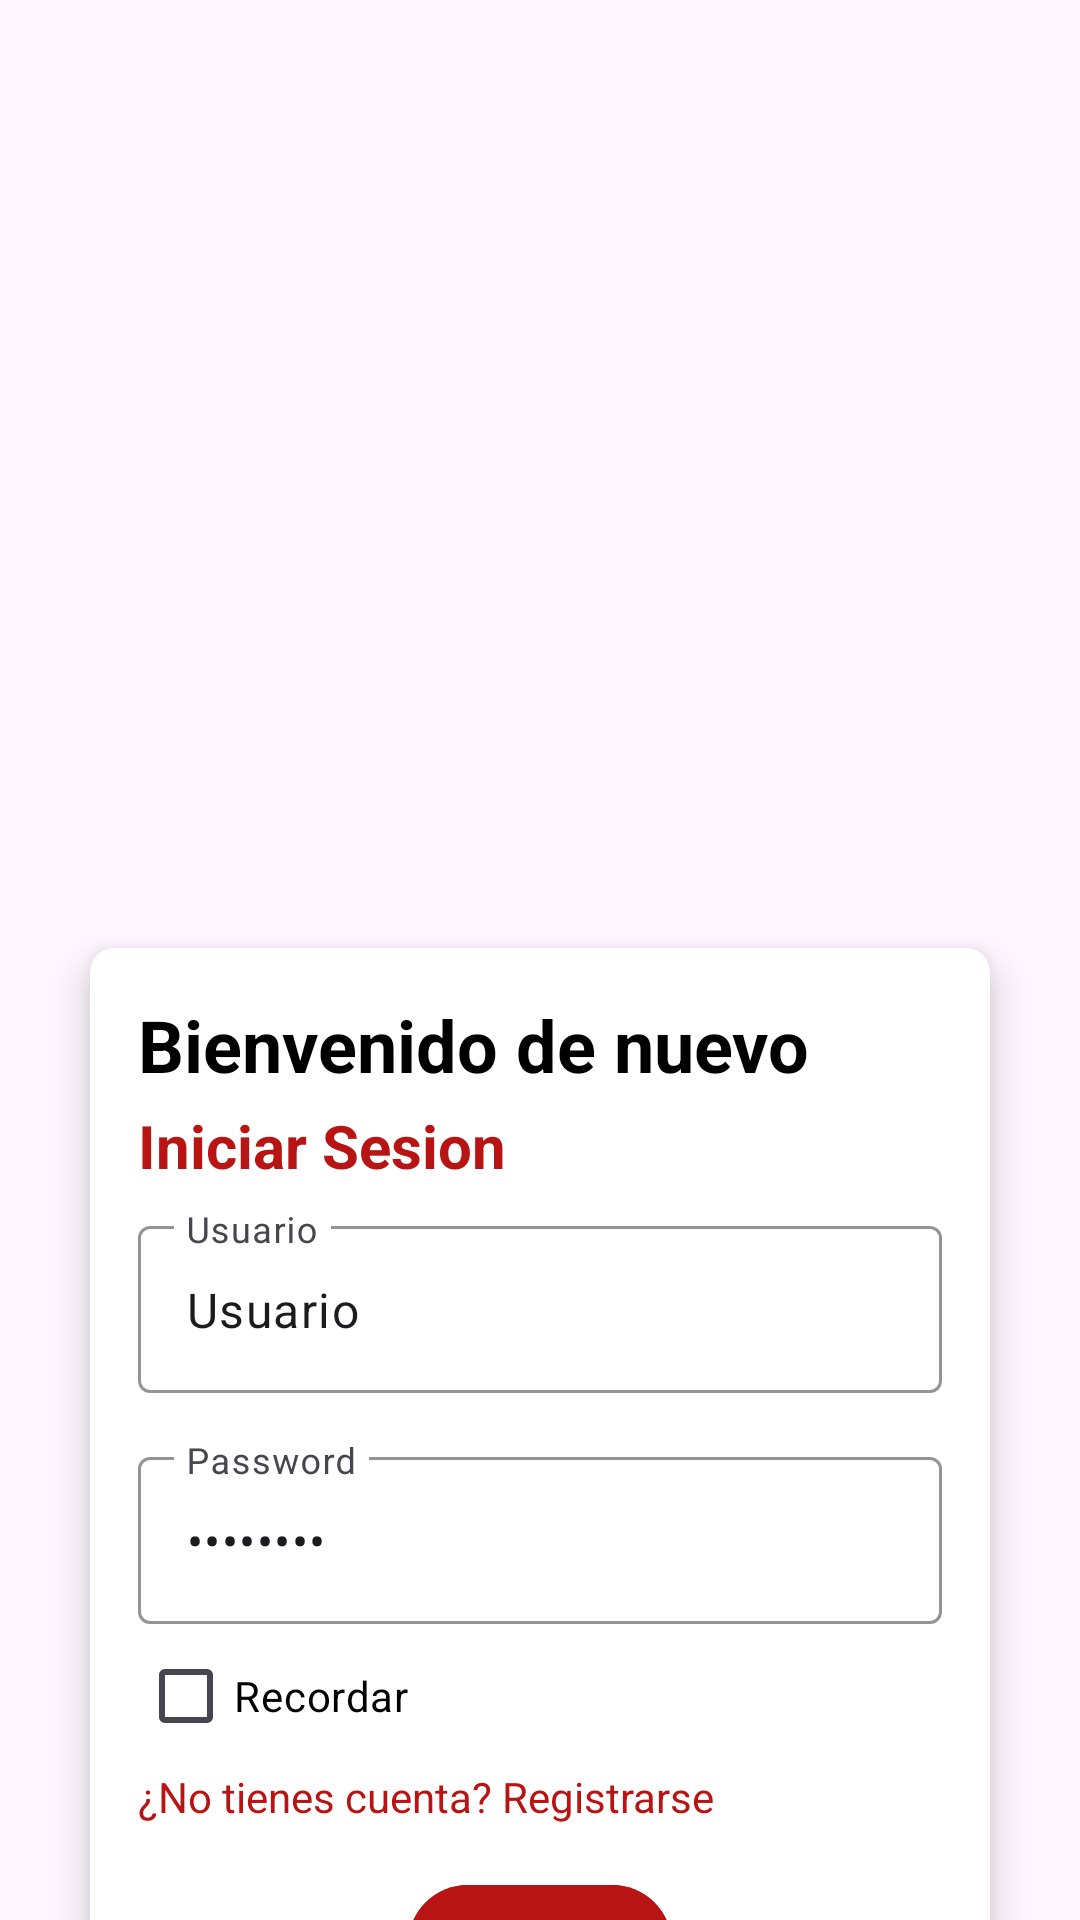

Layout XML and referenced resources for this Android screen:
<!-- AndroidManifest.xml: application theme Theme.LeagueApp -->
<!-- res/layout/activity_login.xml -->
<?xml version="1.0" encoding="utf-8"?>
<androidx.constraintlayout.widget.ConstraintLayout
    xmlns:android="http://schemas.android.com/apk/res/android"
    xmlns:app="http://schemas.android.com/apk/res-auto"
    xmlns:tools="http://schemas.android.com/tools"
    android:id="@+id/main"
    android:layout_width="match_parent"
    android:layout_height="match_parent"
    tools:context=".Activities.LoginActivity">

    <ImageView
        android:id="@+id/ntImageViewFondo"
        android:layout_width="match_parent"
        android:layout_height="match_parent"
        android:src="@drawable/dianaluna"
        android:scaleType="centerCrop"
        android:alpha="0.9" />


    <ImageView
        android:id="@+id/ntImageViewTitulo"
        android:layout_width="@dimen/width270dp"
        android:layout_height="@dimen/heighthigh"
        android:layout_marginTop="@dimen/middle_margin"
        app:layout_constraintTop_toTopOf="parent"
        app:layout_constraintStart_toStartOf="parent"
        app:layout_constraintEnd_toEndOf="parent"
        android:src="@drawable/leaguelogo" />

    <androidx.cardview.widget.CardView
        android:id="@+id/CvCardviewlogin"
        android:layout_width="@dimen/width300dp"
        android:layout_height="wrap_content"
        android:layout_margin="@dimen/verylowmargin"
        app:cardBackgroundColor="@color/white"
        app:cardCornerRadius="@dimen/verylowpadding"
        app:cardElevation="@dimen/verylowpadding"
        app:layout_constraintTop_toBottomOf="@id/ntImageViewTitulo"
        app:layout_constraintStart_toStartOf="parent"
        app:layout_constraintEnd_toEndOf="parent">

        <LinearLayout
            android:layout_width="match_parent"
            android:layout_height="wrap_content"
            android:orientation="vertical"
            android:padding="@dimen/lowpadding">

            <TextView
                android:layout_width="match_parent"
                android:layout_height="wrap_content"
                android:textSize="@dimen/textsizelow"
                android:textStyle="bold"
                android:text="@string/tx_bienvenido"
                android:textColor="@color/black" />

            <TextView
                android:id="@+id/tvTitle"
                android:layout_width="match_parent"
                android:layout_height="wrap_content"
                android:textSize="@dimen/textsize_20sp"
                android:textStyle="bold"
                android:layout_marginTop="@dimen/lowestmargin"
                android:layout_marginBottom="@dimen/verylowmargin"
                android:text="@string/tx_login"
                android:textColor="@color/rojo" />

            <com.google.android.material.textfield.TextInputLayout
                android:id="@+id/ntTextInputLayoutuser"
                android:layout_width="match_parent"
                android:layout_height="wrap_content"
                android:hint="@string/hintusuario"
                app:hintTextColor="@color/rojo"
                app:boxStrokeColor="@color/rojo"
                android:layout_marginBottom="@dimen/lowmargin"
                app:boxBackgroundMode="outline"
                app:boxBackgroundColor="@android:color/white">

                <com.google.android.material.textfield.TextInputEditText
                    android:id="@+id/ntTextInputEditTextuser"
                    android:layout_width="match_parent"
                    android:layout_height="match_parent"
                    android:text="@string/tied_user" />
            </com.google.android.material.textfield.TextInputLayout>



            <com.google.android.material.textfield.TextInputLayout
                android:id="@+id/ntTextInputLayoutpassword"
                android:layout_width="match_parent"
                android:layout_height="match_parent"
                android:hint="@string/hintpass"
                app:hintTextColor="@color/rojo"
                app:boxStrokeColor="@color/rojo"
                app:boxBackgroundMode="outline"
                app:boxBackgroundColor="@android:color/white"
                app:endIconMode="custom"
                app:endIconDrawable="@drawable/ic_visibility_off">

                <com.google.android.material.textfield.TextInputEditText
                    android:id="@+id/ntTextInputEditTextpassword"
                    android:layout_width="match_parent"
                    android:layout_height="match_parent"
                    android:inputType="textPassword"
                    android:text="@string/tied_password" />
            </com.google.android.material.textfield.TextInputLayout>

            <CheckBox
                android:id="@+id/CheckboxRecordar"
                android:layout_width="wrap_content"
                android:layout_height="wrap_content"
                android:text="@string/Recordar_datos"
                android:textColor="@color/black"
               />


            <TextView
                android:id="@+id/TvCambiarVista"
                android:layout_width="match_parent"
                android:layout_height="wrap_content"
                android:text="¿No tienes cuenta? Registrarse"
                android:textSize="@dimen/ts14"
                android:textColor="@color/rojo"
                android:layout_marginBottom="@dimen/lowmargin" />

            <com.google.android.material.button.MaterialButton
                android:id="@+id/ntButtonLogin"
                android:layout_width="wrap_content"
                android:layout_height="wrap_content"
                android:layout_gravity="center"
                android:backgroundTint="@color/rojo"
                android:text="@string/btn_Login"
                tools:ignore="TouchTargetSizeCheck" />

        </LinearLayout>
    </androidx.cardview.widget.CardView>

</androidx.constraintlayout.widget.ConstraintLayout>
<!-- resources referenced by this layout -->
<resources>
  <color name="black">#FF000000</color>
  <color name="rojo">#b81414</color>
  <color name="white">#FFFFFFFF</color>
  <dimen name="heighthigh">180dp</dimen>
  <dimen name="lowestmargin">4dp</dimen>
  <dimen name="lowmargin">16dp</dimen>
  <dimen name="lowpadding">16dp</dimen>
  <dimen name="middle_margin">128dp</dimen>
  <dimen name="textsize_20sp">20sp</dimen>
  <dimen name="textsizelow">24sp</dimen>
  <dimen name="ts14">14sp</dimen>
  <dimen name="verylowmargin">8dp</dimen>
  <dimen name="verylowpadding">8dp</dimen>
  <dimen name="width270dp">270dp</dimen>
  <dimen name="width300dp">300dp</dimen>
  <string name="Recordar_datos">Recordar</string>
  <string name="btn_Login">Login</string>
  <string name="hintpass">Password</string>
  <string name="hintusuario">Usuario</string>
  <string name="tied_password">Password</string>
  <string name="tied_user">Usuario</string>
  <string name="tx_bienvenido">Bienvenido de nuevo</string>
  <string name="tx_login">Iniciar Sesion</string>
  <style name="Theme.LeagueApp" parent="Base.Theme.LeagueApp" />
  <style name="Base.Theme.LeagueApp" parent="Theme.Material3.DayNight.NoActionBar">
          
          <item name="colorPrimary">#CE3E3E</item>
          
      </style>
</resources>
